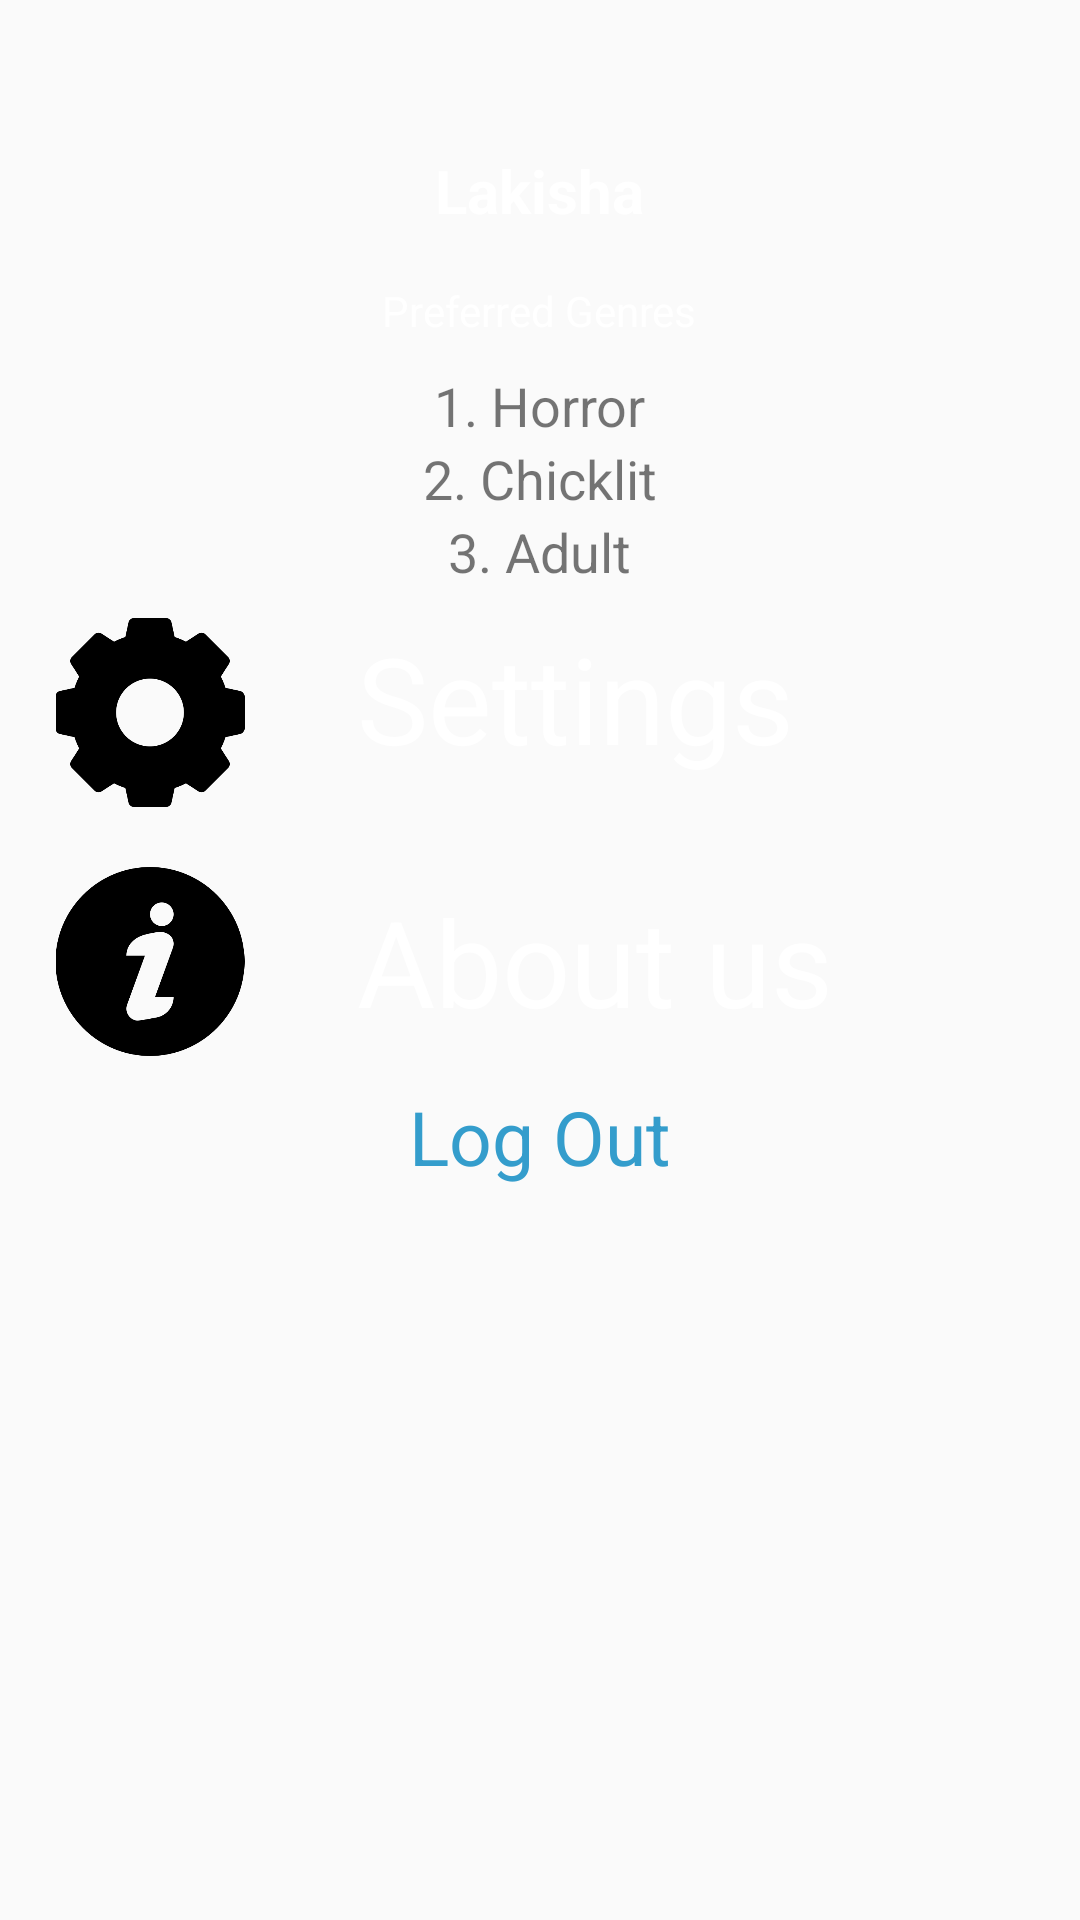

Here is an Android app screen rendered from its layout file. Give the layout XML and the strings, colors and styles it references.
<!-- AndroidManifest.xml: application theme AppTheme -->
<!-- res/layout/fragment_profile.xml -->
<?xml version="1.0" encoding="utf-8"?>
<androidx.constraintlayout.widget.ConstraintLayout xmlns:android="http://schemas.android.com/apk/res/android"
    xmlns:app="http://schemas.android.com/apk/res-auto"
    xmlns:tools="http://schemas.android.com/tools"
    android:layout_width="match_parent"
    android:orientation="vertical"
    android:layout_gravity="center"
    android:gravity="center"
    android:layout_height="match_parent">

    <LinearLayout
        android:layout_width="match_parent"
        android:layout_height="wrap_content"
        android:gravity="center"
        android:orientation="vertical"
        tools:layout_editor_absoluteX="0dp"
        tools:layout_editor_absoluteY="87dp">


        <ImageView
            android:layout_width="150dp"
            android:layout_height="50dp"
            android:padding="10dp"
            android:src="@drawable/user"
            android:visibility="invisible">

        </ImageView>

        <TextView
            android:textColor="@color/colorWhite"
            android:layout_width="wrap_content"
            android:layout_height="34dp"
            android:layout_gravity="center"
            android:text="@string/Lakisha"
            android:textSize="20sp"
            android:textStyle="bold">

        </TextView>

        <TextView
            android:textColor="@color/colorWhite"
            android:layout_width="wrap_content"
            android:layout_height="wrap_content"
            android:layout_gravity="center"
            android:padding="10dp"
            android:text="@string/preferred_genres">

        </TextView>

        <TextView
            android:layout_width="wrap_content"
            android:layout_height="wrap_content"
            android:text="@string/horror_list"
            android:textSize="18sp">

        </TextView>

        <TextView
            android:layout_width="wrap_content"
            android:layout_height="wrap_content"
            android:text="@string/chicklit_list"
            android:textSize="18sp">

        </TextView>

        <TextView
            android:layout_width="wrap_content"
            android:layout_height="wrap_content"
            android:text="@string/adult_list"
            android:textSize="18sp">

        </TextView>

        <LinearLayout
            android:layout_width="418dp"
            android:layout_height="261dp"
            android:orientation="vertical">

            <LinearLayout
                android:layout_width="match_parent"
                android:layout_height="wrap_content"
                android:orientation="horizontal"
                android:padding="10dp">

                <ImageView
                    android:layout_width="138dp"
                    android:layout_height="63dp"
                    android:src="@drawable/settings">

                </ImageView>

                <TextView
                    android:textColor="@color/colorWhite"
                    android:layout_width="wrap_content"
                    android:layout_height="63dp"
                    android:text="@string/settings"
                    android:textSize="40dp">

                </TextView>

            </LinearLayout>

            <LinearLayout
                android:layout_width="match_parent"
                android:layout_height="wrap_content"
                android:orientation="horizontal"
                android:padding="10dp">

                <ImageView
                    android:layout_width="138dp"
                    android:id="@+id/info_image"
                    android:clickable="true"
                    android:layout_height="63dp"
                    android:src="@drawable/info" />

                <TextView
                    android:textColor="@color/colorWhite"
                    android:layout_width="wrap_content"
                    android:layout_height="63dp"
                    android:layout_gravity="center"
                    android:gravity="center"
                    android:text="@string/about_us"
                    android:textSize="40dp">

                </TextView>
            </LinearLayout>


            <TextView
                android:textColor="@color/colorSkyBlue"
                android:id="@+id/logout_Text"
                android:clickable="true"
                android:layout_width="wrap_content"
                android:layout_height="63dp"
                android:layout_gravity="center"
                android:text="@string/log_out"
                android:textSize="25dp">

            </TextView>
 

        </LinearLayout>
    </LinearLayout>


</androidx.constraintlayout.widget.ConstraintLayout>
<!-- resources referenced by this layout -->
<resources>
  <color name="colorSkyBlue">#349DCC</color>
  <color name="colorWhite">#E9FFFFFF</color>
  <!-- drawable info: png bitmap (drawable, 11625 bytes) -->
  <!-- drawable settings: png bitmap (drawable, 9763 bytes) -->
  <!-- drawable user: png bitmap (drawable, 7094 bytes) -->
  <string name="Lakisha">Lakisha</string>
  <string name="about_us">About us</string>
  <string name="adult_list">3. Adult</string>
  <string name="chicklit_list">2. Chicklit</string>
  <string name="horror_list">1. Horror</string>
  <string name="log_out">Log Out</string>
  <string name="preferred_genres">Preferred Genres</string>
  <string name="settings">Settings</string>
  <style name="AppTheme" parent="Theme.AppCompat.Light.DarkActionBar">
          
          <item name="colorPrimary">@color/colorPrimary</item>
          <item name="colorPrimaryDark">@color/colorPrimaryDark</item>
          <item name="colorAccent">@color/colorAccent</item>
      </style>
  <color name="colorPrimary">#008577</color>
  <color name="colorPrimaryDark">#00574B</color>
  <color name="colorAccent">#12A7EB</color>
</resources>
